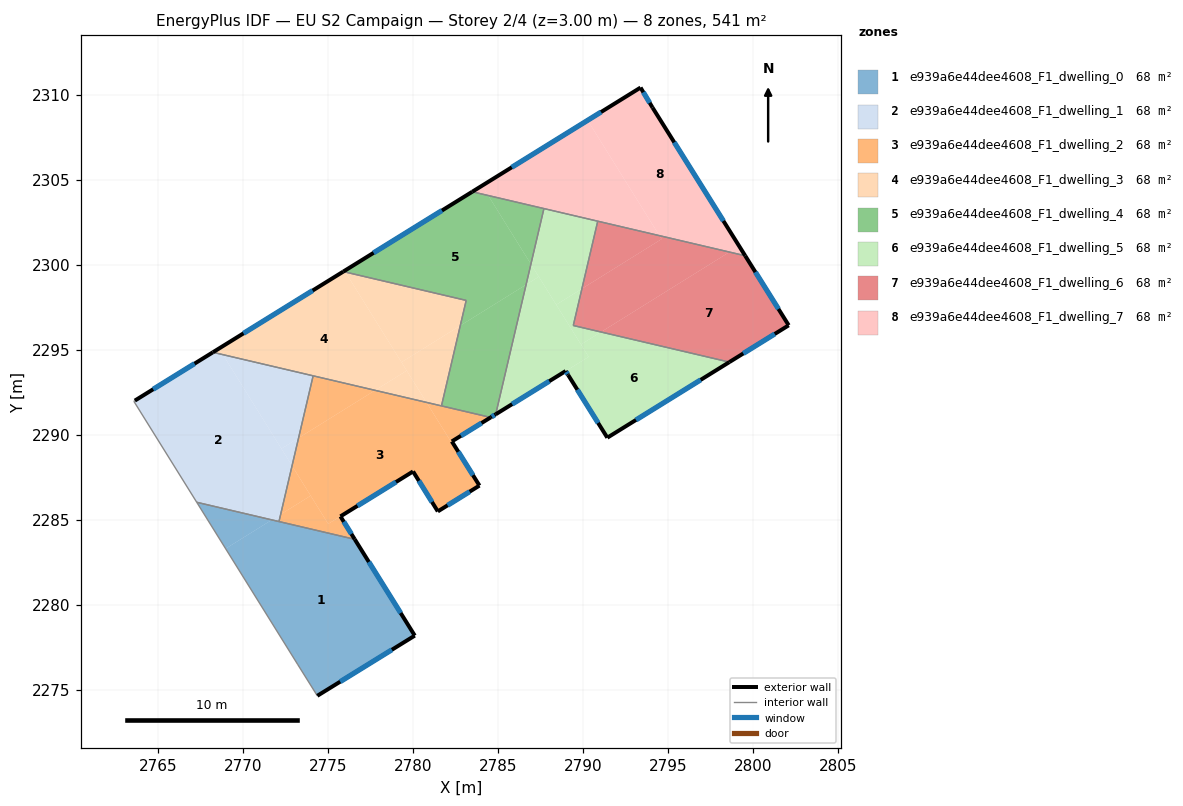
=== STOREY PLAN SPEC (per zone: floor XY polygon, exterior-wall plan segments, windows/doors) ===
zone 1: e939a6e44dee4608_F1_dwelling_0  (67.7 m²)
  floor: (2776.58, 2283.85) (2780.11, 2278.19) (2774.38, 2274.65) (2773.24, 2276.48) (2768.99, 2283.30) (2771.71, 2285.00)
  floor: (2771.71, 2285.00) (2768.99, 2283.30) (2767.29, 2286.03)
  exterior wall: (2780.11, 2278.19) – (2776.58, 2283.85)  [6.7 m]
    window: (2779.28, 2279.52) – (2777.41, 2282.52)  [5.6 m²]
  exterior wall: (2774.38, 2274.65) – (2780.11, 2278.19)  [6.7 m]
    window: (2775.73, 2275.48) – (2778.77, 2277.36)  [5.7 m²]
  interior walls: 4
zone 2: e939a6e44dee4608_F1_dwelling_1  (67.7 m²)
  floor: (2768.83, 2294.72) (2772.89, 2288.18) (2772.22, 2285.32) (2771.71, 2285.00) (2767.29, 2286.03) (2763.59, 2291.97) (2768.24, 2294.85)
  floor: (2774.14, 2293.47) (2773.28, 2289.81) (2772.27, 2289.19) (2768.83, 2294.72)
  floor: (2773.28, 2289.81) (2772.89, 2288.18) (2772.27, 2289.19)
  floor: (2772.22, 2285.32) (2772.13, 2284.90) (2771.71, 2285.00)
  exterior wall: (2768.24, 2294.85) – (2763.65, 2292.01)  [5.4 m]
    window: (2767.16, 2294.19) – (2764.73, 2292.68)  [4.6 m²]
  interior walls: 5
zone 3: e939a6e44dee4608_F1_dwelling_2  (67.7 m²)
  floor: (2780.80, 2291.91) (2782.25, 2289.58) (2782.29, 2289.61) (2783.92, 2287.01) (2781.47, 2285.50) (2780.01, 2287.84) (2775.02, 2284.76) (2772.89, 2288.18) (2773.28, 2289.81) (2777.78, 2292.62)
  floor: (2772.89, 2288.18) (2773.99, 2286.42) (2772.22, 2285.32)
  floor: (2784.57, 2291.02) (2782.29, 2289.61) (2782.24, 2289.59) (2780.80, 2291.91)
  floor: (2775.74, 2285.20) (2776.58, 2283.85) (2772.13, 2284.90) (2772.22, 2285.32) (2773.99, 2286.42) (2775.02, 2284.76)
  floor: (2780.01, 2287.84) (2775.74, 2285.20) (2775.02, 2284.76)
  floor: (2777.78, 2292.62) (2773.28, 2289.81) (2774.14, 2293.47)
  exterior wall: (2776.58, 2283.85) – (2775.74, 2285.20)  [1.6 m]
    window: (2776.38, 2284.17) – (2775.94, 2284.89)  [1.3 m²]
  exterior wall: (2782.29, 2289.61) – (2784.57, 2291.02)  [2.7 m]
    window: (2782.83, 2289.94) – (2784.04, 2290.69)  [2.3 m²]
  exterior wall: (2783.92, 2287.01) – (2782.29, 2289.61)  [3.1 m]
    window: (2783.53, 2287.62) – (2782.67, 2289.00)  [2.6 m²]
  exterior wall: (2781.47, 2285.50) – (2783.92, 2287.01)  [2.9 m]
    window: (2782.04, 2285.85) – (2783.34, 2286.66)  [2.4 m²]
  exterior wall: (2780.01, 2287.84) – (2781.47, 2285.50)  [2.8 m]
    window: (2780.35, 2287.29) – (2781.13, 2286.05)  [2.3 m²]
  exterior wall: (2775.74, 2285.20) – (2780.01, 2287.84)  [5.0 m]
    window: (2776.74, 2285.82) – (2779.01, 2287.22)  [4.2 m²]
  interior walls: 4
zone 4: e939a6e44dee4608_F1_dwelling_3  (67.6 m²)
  floor: (2776.03, 2299.57) (2779.64, 2293.77) (2777.78, 2292.62) (2768.83, 2294.72) (2768.60, 2295.08) (2775.91, 2299.60)
  floor: (2783.14, 2297.91) (2782.79, 2296.42) (2779.33, 2294.27) (2776.03, 2299.57)
  floor: (2779.64, 2293.77) (2780.80, 2291.91) (2777.78, 2292.62)
  floor: (2768.60, 2295.08) (2768.83, 2294.72) (2768.24, 2294.85)
  floor: (2782.79, 2296.42) (2781.68, 2291.70) (2780.80, 2291.91) (2779.33, 2294.27)
  exterior wall: (2775.91, 2299.60) – (2768.24, 2294.85)  [9.0 m]
    window: (2774.11, 2298.49) – (2770.04, 2295.97)  [7.6 m²]
  interior walls: 4
zone 5: e939a6e44dee4608_F1_dwelling_4  (67.7 m²)
  floor: (2784.43, 2304.07) (2786.94, 2300.04) (2786.66, 2298.83) (2782.79, 2296.42) (2783.14, 2297.91) (2776.03, 2299.57) (2775.98, 2299.65) (2783.49, 2304.29)
  floor: (2787.71, 2303.31) (2786.94, 2300.04) (2784.43, 2304.07)
  floor: (2786.66, 2298.83) (2784.87, 2291.21) (2784.57, 2291.02) (2781.68, 2291.70) (2782.79, 2296.42)
  exterior wall: (2783.49, 2304.29) – (2775.91, 2299.60)  [8.9 m]
    window: (2781.71, 2303.19) – (2777.69, 2300.70)  [7.5 m²]
  exterior wall: (2784.57, 2291.02) – (2784.87, 2291.21)  [0.4 m]
    window: (2784.64, 2291.07) – (2784.80, 2291.16)  [0.3 m²]
  interior walls: 5
zone 6: e939a6e44dee4608_F1_dwelling_5  (67.7 m²)
  floor: (2787.41, 2299.30) (2790.34, 2294.59) (2784.87, 2291.21) (2786.66, 2298.83)
  floor: (2786.94, 2300.04) (2787.41, 2299.30) (2786.66, 2298.83)
  floor: (2798.61, 2294.28) (2791.44, 2289.83) (2789.13, 2293.52) (2788.99, 2293.75) (2790.34, 2294.59) (2789.89, 2295.31) (2791.07, 2296.05)
  floor: (2790.87, 2302.56) (2789.94, 2298.59) (2788.43, 2297.65) (2786.94, 2300.04) (2787.71, 2303.31)
  floor: (2789.94, 2298.59) (2789.43, 2296.43) (2791.07, 2296.05) (2789.89, 2295.31) (2788.43, 2297.65)
  exterior wall: (2791.44, 2289.83) – (2798.61, 2294.28)  [8.4 m]
    window: (2793.12, 2290.88) – (2796.93, 2293.23)  [7.1 m²]
  exterior wall: (2789.13, 2293.52) – (2791.44, 2289.83)  [4.3 m]
    window: (2789.67, 2292.65) – (2790.90, 2290.70)  [3.7 m²]
  exterior wall: (2788.99, 2293.75) – (2789.13, 2293.52)  [0.3 m]
    window: (2789.02, 2293.70) – (2789.10, 2293.57)  [0.2 m²]
  exterior wall: (2784.87, 2291.21) – (2788.99, 2293.75)  [4.8 m]
    window: (2785.84, 2291.80) – (2788.02, 2293.15)  [4.1 m²]
  interior walls: 4
zone 7: e939a6e44dee4608_F1_dwelling_6  (67.7 m²)
  floor: (2799.54, 2300.53) (2802.10, 2296.44) (2798.61, 2294.28) (2791.07, 2296.05) (2798.62, 2300.75)
  floor: (2798.62, 2300.75) (2791.07, 2296.05) (2789.43, 2296.43) (2789.94, 2298.59) (2794.63, 2301.51) (2794.50, 2301.71)
  floor: (2794.50, 2301.71) (2794.63, 2301.51) (2789.94, 2298.59) (2790.87, 2302.56)
  exterior wall: (2802.10, 2296.44) – (2799.54, 2300.53)  [4.8 m]
    window: (2801.50, 2297.40) – (2800.15, 2299.57)  [4.1 m²]
  exterior wall: (2798.61, 2294.28) – (2802.10, 2296.44)  [4.1 m]
    window: (2799.43, 2294.78) – (2801.28, 2295.93)  [3.5 m²]
  interior walls: 3
zone 8: e939a6e44dee4608_F1_dwelling_7  (67.7 m²)
  floor: (2790.28, 2308.49) (2794.50, 2301.71) (2784.43, 2304.07) (2784.07, 2304.65)
  floor: (2794.09, 2309.25) (2799.19, 2301.10) (2798.62, 2300.75) (2794.50, 2301.71) (2790.28, 2308.49) (2793.39, 2310.42)
  floor: (2784.07, 2304.65) (2784.43, 2304.07) (2783.49, 2304.29)
  floor: (2799.19, 2301.10) (2799.54, 2300.53) (2798.62, 2300.75)
  exterior wall: (2793.39, 2310.42) – (2783.49, 2304.29)  [11.6 m]
    window: (2791.07, 2308.98) – (2785.82, 2305.73)  [9.8 m²]
  exterior wall: (2794.09, 2309.25) – (2793.39, 2310.42)  [1.4 m]
    window: (2793.93, 2309.52) – (2793.56, 2310.15)  [1.2 m²]
  exterior wall: (2799.54, 2300.53) – (2794.09, 2309.25)  [10.3 m]
    window: (2798.26, 2302.58) – (2795.37, 2307.20)  [8.7 m²]
  interior walls: 3

=== DERIVED (storey summary) ===
Building: EU S2 Campaign
Storey: 2 of 4  (floor level z = 3.00 m)
Storey gross floor area: 541.3 m²
Zones on this storey: 8
  - e939a6e44dee4608_F1_dwelling_0: floor 67.7 m²; exterior wall 13.4 m (40.2 m²); 2 window(s) 11.3 m²; WWR 28.1%
  - e939a6e44dee4608_F1_dwelling_1: floor 67.7 m²; exterior wall 5.4 m (16.2 m²); 1 window(s) 4.6 m²; WWR 28.1%
  - e939a6e44dee4608_F1_dwelling_2: floor 67.7 m²; exterior wall 18.0 m (54.0 m²); 6 window(s) 15.2 m²; WWR 28.1%
  - e939a6e44dee4608_F1_dwelling_3: floor 67.6 m²; exterior wall 9.0 m (27.1 m²); 1 window(s) 7.6 m²; WWR 28.1%
  - e939a6e44dee4608_F1_dwelling_4: floor 67.7 m²; exterior wall 9.3 m (27.8 m²); 2 window(s) 7.8 m²; WWR 28.1%
  - e939a6e44dee4608_F1_dwelling_5: floor 67.7 m²; exterior wall 17.9 m (53.7 m²); 4 window(s) 15.1 m²; WWR 28.1%
  - e939a6e44dee4608_F1_dwelling_6: floor 67.7 m²; exterior wall 8.9 m (26.8 m²); 2 window(s) 7.5 m²; WWR 28.1%
  - e939a6e44dee4608_F1_dwelling_7: floor 67.7 m²; exterior wall 23.3 m (69.9 m²); 3 window(s) 19.7 m²; WWR 28.1%
Zone adjacency (shared interzone walls):
  - e939a6e44dee4608_F1_dwelling_0 ↔ e939a6e44dee4608_F1_dwelling_1
  - e939a6e44dee4608_F1_dwelling_0 ↔ e939a6e44dee4608_F1_dwelling_2
  - e939a6e44dee4608_F1_dwelling_1 ↔ e939a6e44dee4608_F1_dwelling_2
  - e939a6e44dee4608_F1_dwelling_1 ↔ e939a6e44dee4608_F1_dwelling_3
  - e939a6e44dee4608_F1_dwelling_2 ↔ e939a6e44dee4608_F1_dwelling_3
  - e939a6e44dee4608_F1_dwelling_2 ↔ e939a6e44dee4608_F1_dwelling_4
  - e939a6e44dee4608_F1_dwelling_3 ↔ e939a6e44dee4608_F1_dwelling_4
  - e939a6e44dee4608_F1_dwelling_4 ↔ e939a6e44dee4608_F1_dwelling_5
  - e939a6e44dee4608_F1_dwelling_4 ↔ e939a6e44dee4608_F1_dwelling_7
  - e939a6e44dee4608_F1_dwelling_5 ↔ e939a6e44dee4608_F1_dwelling_6
  - e939a6e44dee4608_F1_dwelling_5 ↔ e939a6e44dee4608_F1_dwelling_7
  - e939a6e44dee4608_F1_dwelling_6 ↔ e939a6e44dee4608_F1_dwelling_7